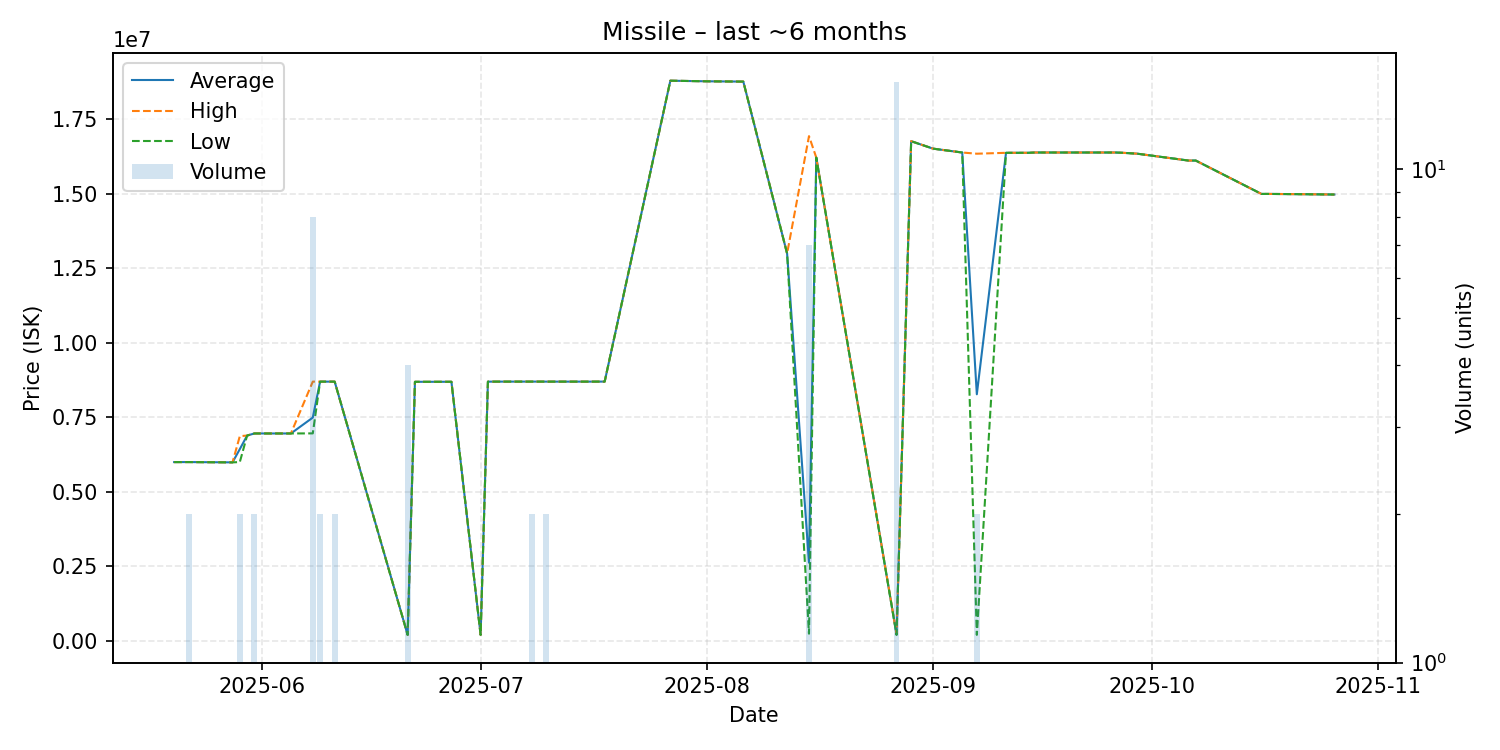

The file beside this chart, header and first rows:
date, average, highest, lowest, order_count, volume
2025-05-20, 5999000, 5999000, 5999000, 1, 1
2025-05-22, 6000000, 6000000, 6000000, 2, 2
2025-05-28, 5990000, 5990000, 5990000, 1, 1
2025-05-29, 6435000, 6870000, 6000000, 2, 2
2025-05-30, 6890000, 6890000, 6890000, 1, 1
2025-05-31, 6960000, 6960000, 6960000, 2, 2
2025-06-03, 6960000, 6960000, 6960000, 1, 1
2025-06-05, 6960000, 6960000, 6960000, 1, 1
2025-06-08, 7493125, 8700000, 6963000, 5, 8
2025-06-09, 8700000, 8700000, 8700000, 2, 2
2025-06-11, 8699500, 8700000, 8699000, 2, 2
2025-06-21, 200100, 200100, 200100, 1, 4
2025-06-22, 8694000, 8694000, 8694000, 1, 1
2025-06-24, 8694000, 8694000, 8694000, 1, 1
2025-06-27, 8695000, 8695000, 8695000, 1, 1
2025-07-01, 200300, 200300, 200300, 1, 1
2025-07-02, 8699000, 8699000, 8699000, 1, 1
2025-07-03, 8700000, 8700000, 8700000, 1, 1
2025-07-08, 8701000, 8701000, 8701000, 1, 2
2025-07-09, 8701000, 8701000, 8701000, 1, 1
2025-07-10, 8700000, 8700000, 8700000, 2, 2
2025-07-12, 8700000, 8700000, 8700000, 1, 1
2025-07-14, 8700000, 8700000, 8700000, 1, 1
2025-07-16, 8700000, 8700000, 8700000, 1, 1
2025-07-18, 8701000, 8701000, 8701000, 1, 1
2025-07-27, 18800000, 18800000, 18800000, 1, 1
2025-08-01, 18780000, 18780000, 18780000, 1, 1
2025-08-06, 18770000, 18770000, 18770000, 1, 1
2025-08-12, 13000000, 13000000, 13000000, 1, 1
2025-08-15, 2622900, 16940000, 240000, 3, 7
2025-08-16, 16220000, 16220000, 16220000, 1, 1
2025-08-27, 208220, 220250, 200200, 3, 15
2025-08-29, 16770000, 16770000, 16770000, 1, 1
2025-09-01, 16520000, 16520000, 16520000, 1, 1
2025-09-05, 16390000, 16390000, 16390000, 1, 1
2025-09-07, 8275200, 16350000, 200400, 2, 2
2025-09-11, 16380000, 16380000, 16380000, 1, 1
2025-09-12, 16380000, 16380000, 16380000, 1, 1
2025-09-14, 16380000, 16380000, 16380000, 1, 1
2025-09-15, 16390000, 16390000, 16390000, 1, 1
2025-09-17, 16390000, 16390000, 16390000, 1, 1
2025-09-20, 16390000, 16390000, 16390000, 1, 1
2025-09-23, 16390000, 16390000, 16390000, 1, 1
2025-09-24, 16390000, 16390000, 16390000, 1, 1
2025-09-26, 16390000, 16390000, 16390000, 1, 1
2025-09-27, 16380000, 16380000, 16380000, 1, 1
2025-09-29, 16350000, 16350000, 16350000, 1, 1
2025-10-06, 16120000, 16120000, 16120000, 1, 1
2025-10-07, 16120000, 16120000, 16120000, 1, 1
2025-10-16, 15000000, 15000000, 15000000, 1, 1
2025-10-17, 15000000, 15000000, 15000000, 1, 1
2025-10-22, 14990000, 14990000, 14990000, 1, 1
2025-10-26, 14980000, 14980000, 14980000, 1, 1
